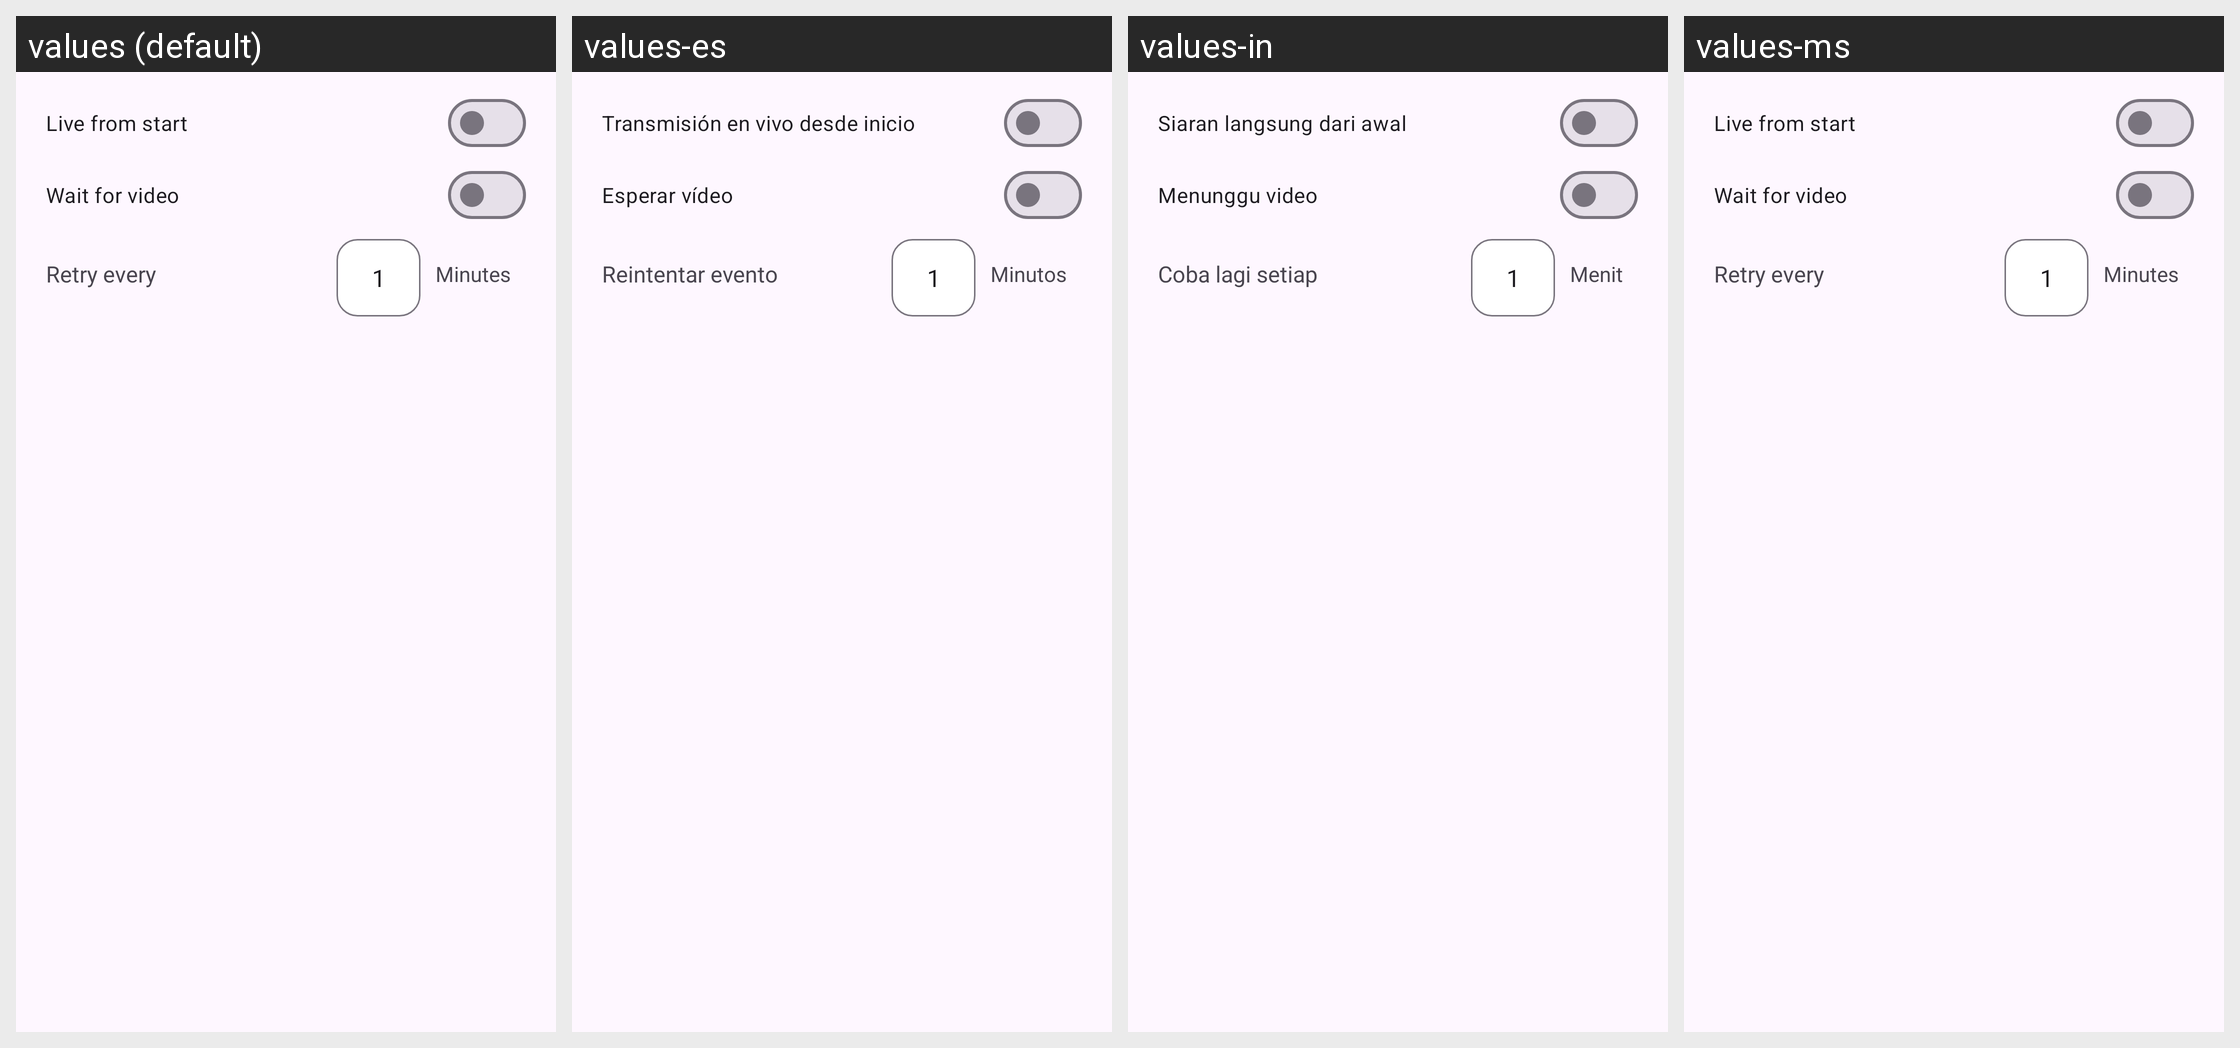

Strings drawn on this Android screen and how each of the app's shown locales translates them:
Android screen res/layout/livestream_download_preferences_dialog.xml rendered under 4 locales, left to right: values (default), values-es, values-in, values-ms. Device: Nexus 5 (rendered at 1080×1920; each locale shown at half size, 540×960, under a caption strip naming it); theme BaseTheme.
Strings drawn on this screen, with the default value and each locale's value (text and hints the layout hard-codes, and strings that could not be matched under every locale, appear in the picture but are not listed):

live_from_start
  values: Live from start
  values-es: Transmisión en vivo desde inicio
  values-in: Siaran langsung dari awal
  values-ms: Live from start  [not translated; the default value is used]

wait_for_video
  values: Wait for video
  values-es: Esperar vídeo
  values-in: Menunggu video
  values-ms: Wait for video  [not translated; the default value is used]

retry_every
  values: Retry every
  values-es: Reintentar evento
  values-in: Coba lagi setiap
  values-ms: Retry every  [not translated; the default value is used]

minutes
  values: Minutes
  values-es: Minutos
  values-in: Menit
  values-ms: Minutes  [not translated; the default value is used]
